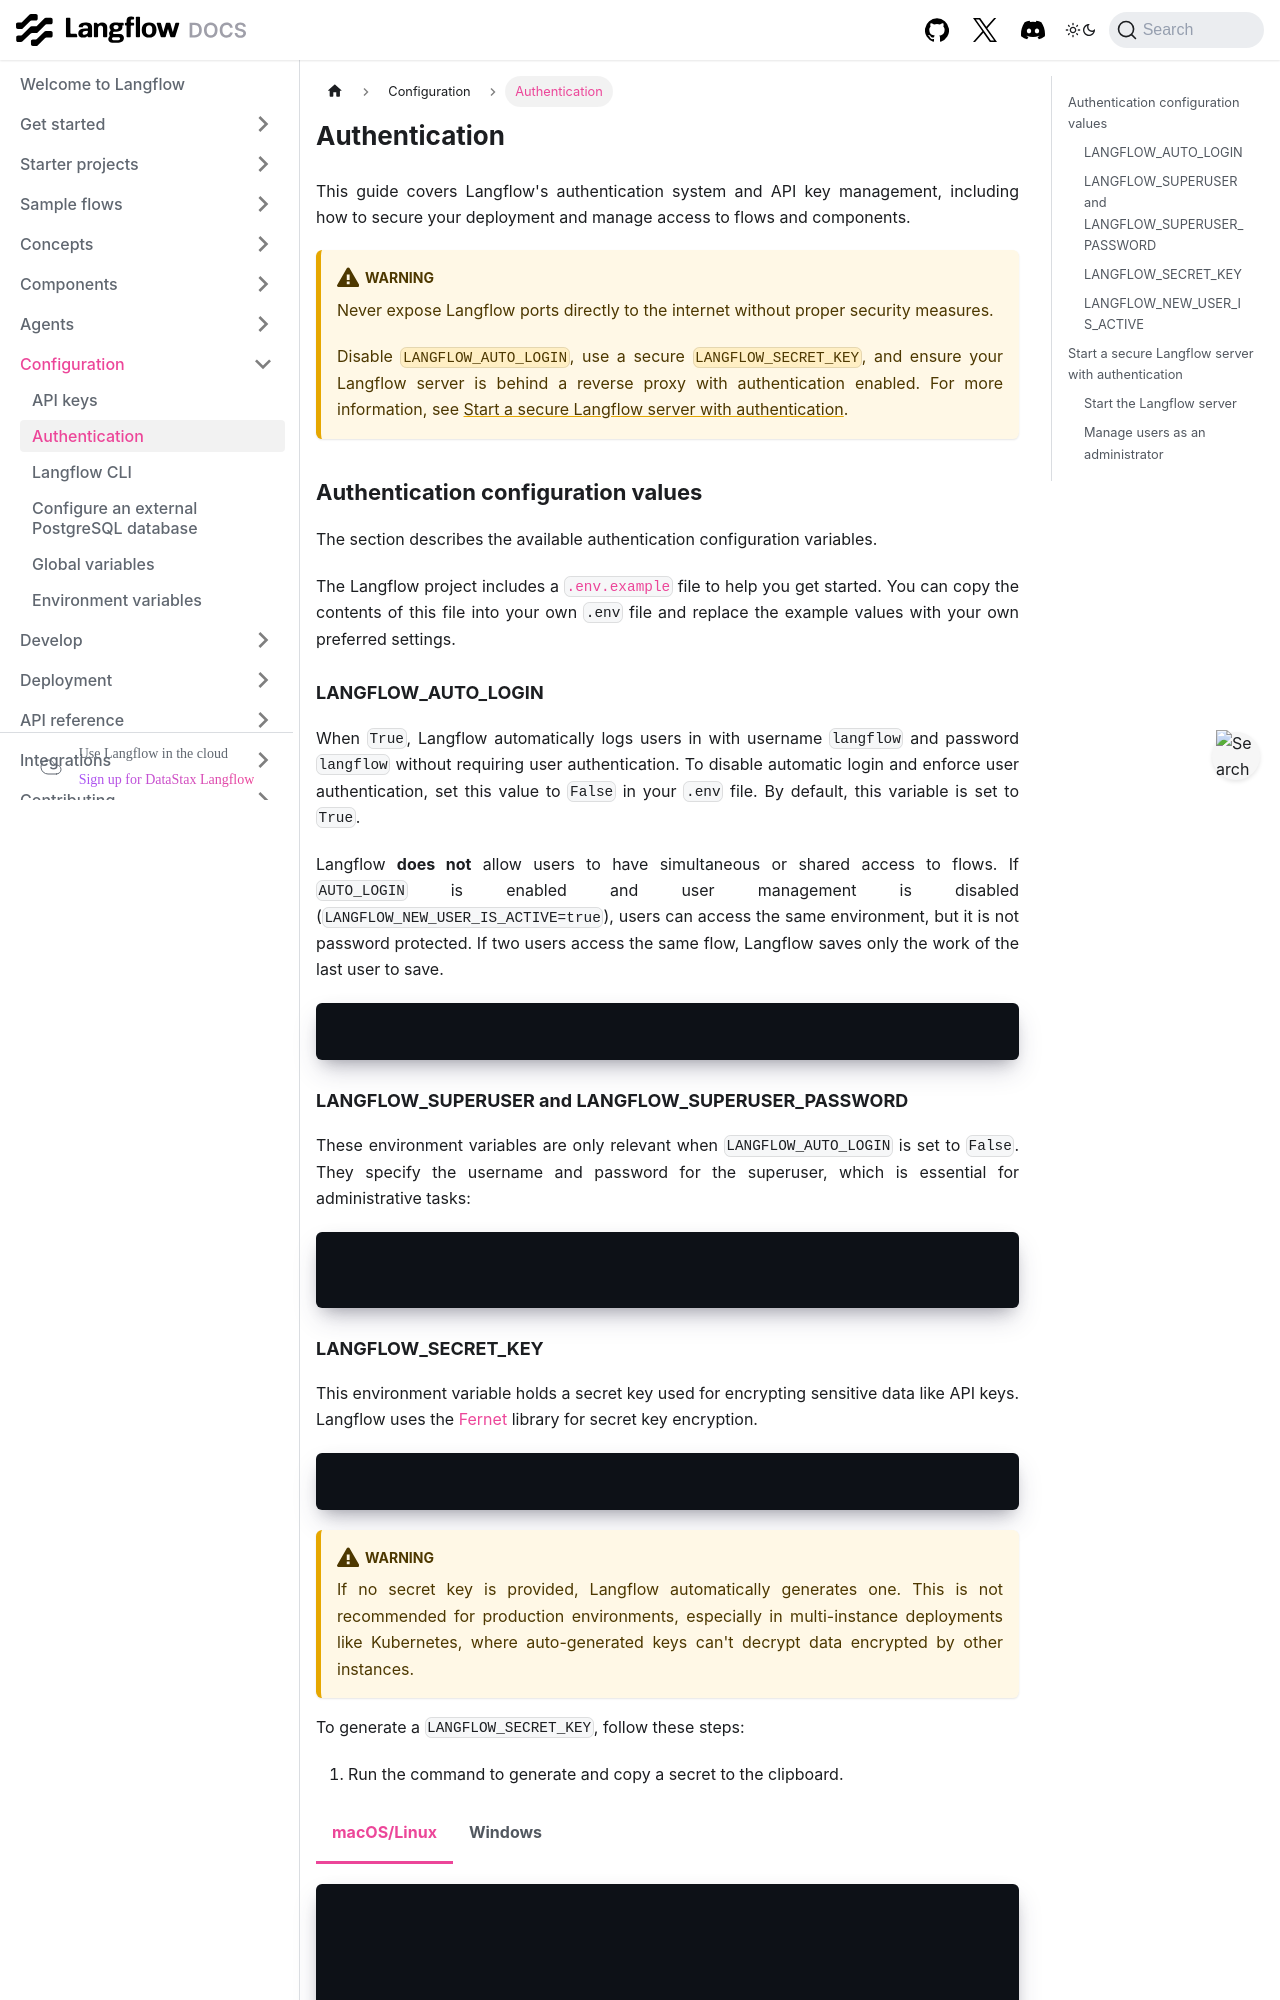

repository: vasceannie/langflow · page: configuration-authentication.html · generator: docusaurus

---
title: Authentication
slug: /configuration-authentication
---

import Tabs from '@theme/Tabs';
import TabItem from '@theme/TabItem';

This guide covers Langflow's authentication system and API key management, including how to secure your deployment and manage access to flows and components.

:::warning
Never expose Langflow ports directly to the internet without proper security measures.

Disable `LANGFLOW_AUTO_LOGIN`, use a secure `LANGFLOW_SECRET_KEY`, and ensure your Langflow server is behind a reverse proxy with authentication enabled.
For more information, see [Start a secure Langflow server with authentication](#start-a-secure-langflow-server-with-authentication).
:::

## Authentication configuration values

The section describes the available authentication configuration variables.

The Langflow project includes a [`.env.example`](https://github.com/langflow-ai/langflow/blob/main/.env.example) file to help you get started.
You can copy the contents of this file into your own `.env` file and replace the example values with your own preferred settings.

### LANGFLOW_AUTO_LOGIN

When `True`, Langflow automatically logs users in with username `langflow` and password `langflow` without requiring user authentication.
To disable automatic login and enforce user authentication, set this value to `False` in your `.env` file.
By default, this variable is set to `True`.

Langflow **does not** allow users to have simultaneous or shared access to flows.
If `AUTO_LOGIN` is enabled and user management is disabled (`LANGFLOW_NEW_USER_IS_ACTIVE=true`), users can access the same environment, but it is not password protected. If two users access the same flow, Langflow saves only the work of the last user to save.

```bash
LANGFLOW_AUTO_LOGIN=True
```

### LANGFLOW_SUPERUSER and LANGFLOW_SUPERUSER_PASSWORD

These environment variables are only relevant when `LANGFLOW_AUTO_LOGIN` is set to `False`.
They specify the username and password for the superuser, which is essential for administrative tasks:

```text
LANGFLOW_SUPERUSER=administrator
LANGFLOW_SUPERUSER_PASSWORD=securepassword
```
